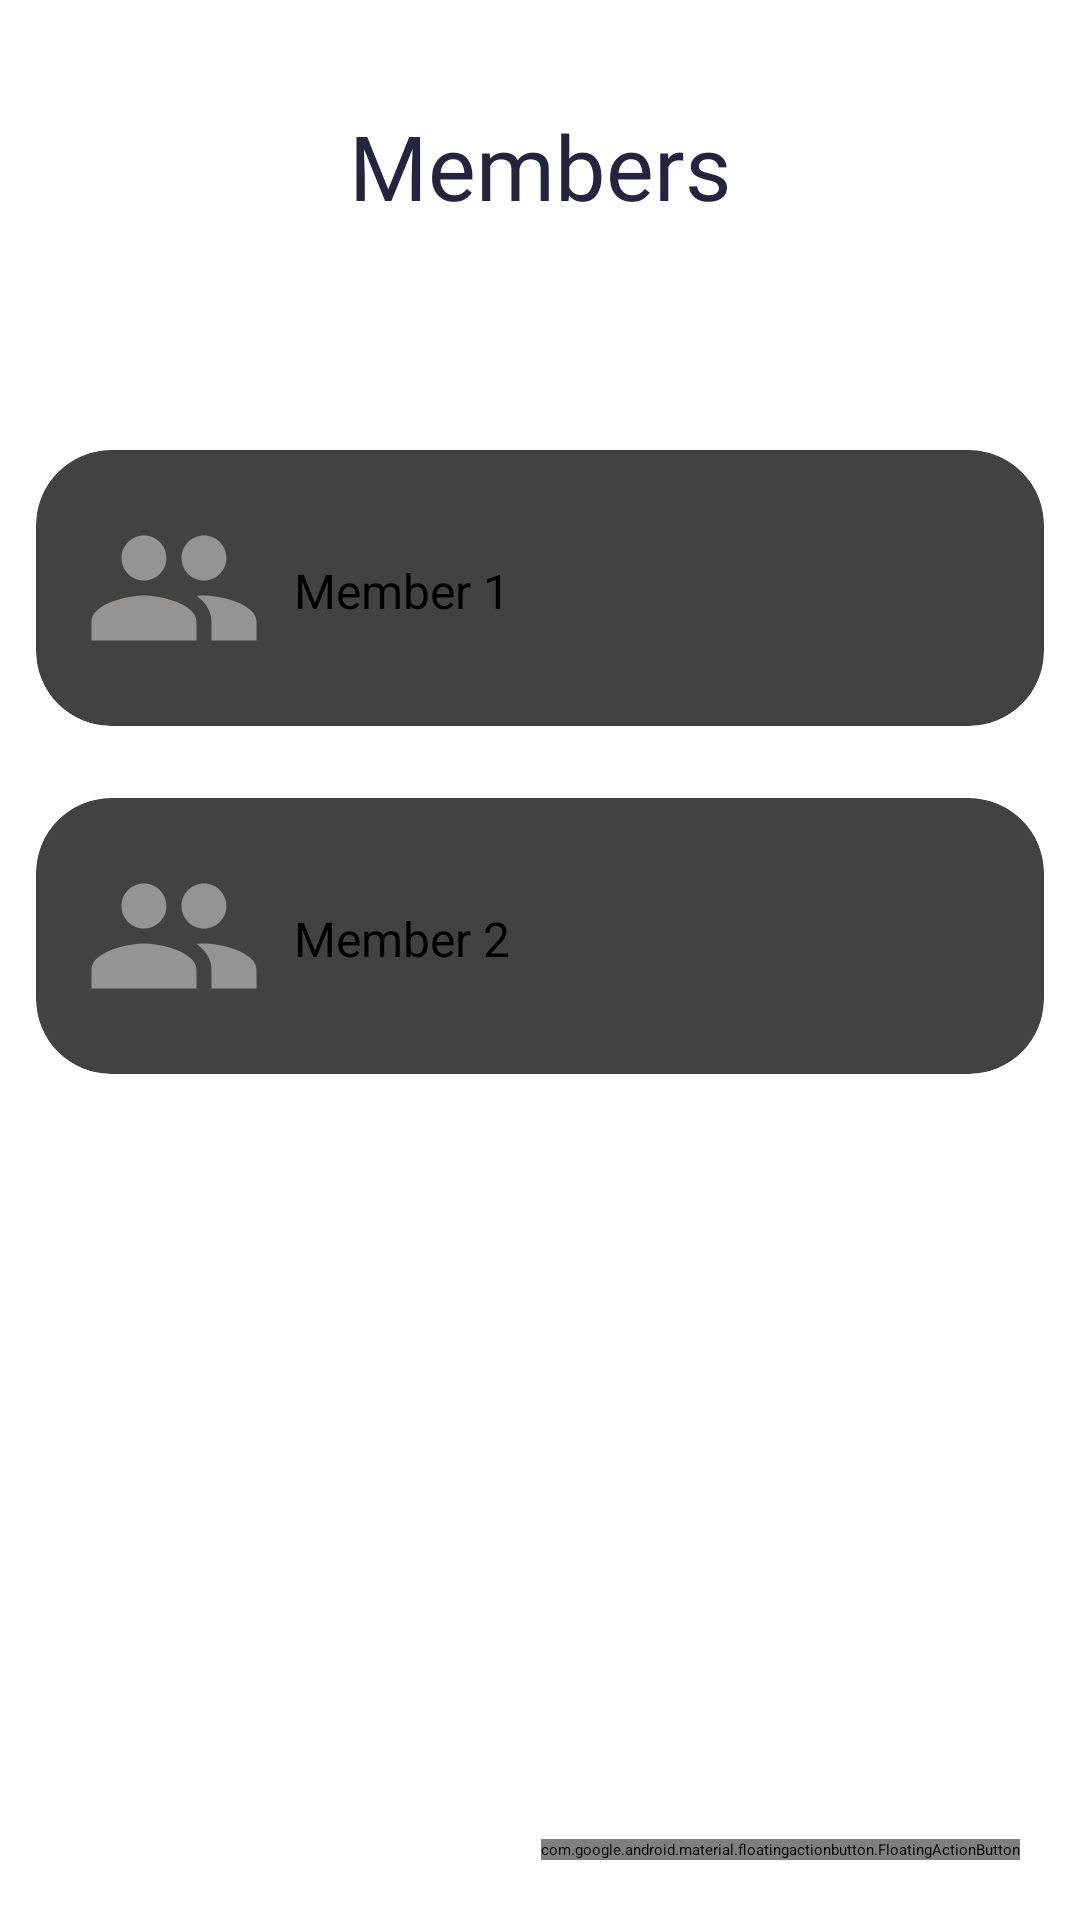

Produce the Android XML layout that renders to this screen, including the resource entries it uses.
<!-- AndroidManifest.xml: application theme Theme.FYP.NoActionBar -->
<!-- res/layout/activity_members_page.xml -->
<?xml version="1.0" encoding="utf-8"?>
<androidx.constraintlayout.widget.ConstraintLayout xmlns:android="http://schemas.android.com/apk/res/android"
    xmlns:app="http://schemas.android.com/apk/res-auto"
    xmlns:tools="http://schemas.android.com/tools"
    android:layout_width="match_parent"
    android:layout_height="match_parent"
    tools:context=".groups.MembersPage">

    <LinearLayout
        android:id="@+id/linearLayout"
        android:layout_width="match_parent"
        android:layout_height="wrap_content"
        android:gravity="center"
        android:orientation="vertical">

        <androidx.constraintlayout.widget.ConstraintLayout
            android:id="@+id/relativeLayout"
            android:layout_width="match_parent"
            android:layout_height="wrap_content"
            android:layout_gravity="center"
            android:layout_marginTop="35dp">

            
            <TextView
                android:id="@+id/membersPage"
                android:layout_width="wrap_content"
                android:layout_height="43dp"
                android:layout_centerInParent="true"
                android:layout_centerHorizontal="true"
                android:layout_centerVertical="true"
                android:fontFamily="@font/work_sans_semibold"
                android:lineSpacingExtra="7sp"
                android:text="Members"
                android:textAlignment="center"
                android:textColor="#24243F"
                android:textSize="30sp"
                app:layout_constraintBottom_toBottomOf="parent"
                app:layout_constraintLeft_toLeftOf="parent"
                app:layout_constraintRight_toRightOf="parent"
                app:layout_constraintTop_toTopOf="parent" />

            <Button
                android:id="@+id/backbtn"
                android:layout_width="30dp"
                android:layout_height="30dp"
                android:background="@drawable/ic_baseline_arrow_back_ios_new_24"
                app:layout_constraintBottom_toBottomOf="parent"
                app:layout_constraintStart_toStartOf="parent"
                app:layout_constraintTop_toTopOf="parent"
                app:layout_constraintVertical_bias="0.461"
                app:layout_constraintHorizontal_bias="0.192"/>

        </androidx.constraintlayout.widget.ConstraintLayout>


        <GridLayout
            android:layout_width="match_parent"
            android:layout_height="wrap_content"
            android:rowCount="2"
            android:columnCount="1"
            android:columnOrderPreserved="false"
            android:alignmentMode="alignMargins"
            android:layout_marginTop="60dp">

            <androidx.cardview.widget.CardView
                android:id="@+id/memberCard1"
                android:layout_width="wrap_content"
                android:layout_height="wrap_content"
                android:layout_columnWeight="1"
                android:layout_rowWeight="1"
                app:cardElevation="6dp"
                app:cardCornerRadius="25dp"
                android:layout_margin="12dp">

                <LinearLayout
                    android:layout_width="match_parent"
                    android:layout_height="wrap_content"
                    android:orientation="horizontal"
                    android:padding="16dp">

                    <ImageView
                        android:id="@+id/member2"
                        android:layout_width="60dp"
                        android:layout_height="60dp"
                        android:src="@drawable/ic_baseline_group_24"
                        android:layout_gravity="left"/>

                    <TextView
                        android:id="@+id/member3"
                        android:layout_width="wrap_content"
                        android:layout_height="wrap_content"
                        android:layout_alignParentLeft="true"
                        android:layout_alignParentTop="true"
                        android:layout_marginTop="20dp"
                        android:layout_marginLeft="10dp"
                        android:textSize="16sp"
                        android:textColor="@color/black"
                        android:text="Member 1" />



                </LinearLayout>
            </androidx.cardview.widget.CardView>
            <androidx.cardview.widget.CardView
                android:layout_width="wrap_content"
                android:layout_height="wrap_content"
                android:layout_columnWeight="1"
                android:layout_rowWeight="1"
                app:cardElevation="6dp"
                app:cardCornerRadius="25dp"
                android:layout_margin="12dp"
                >

                <LinearLayout
                    android:layout_width="match_parent"
                    android:layout_height="wrap_content"
                    android:orientation="horizontal"
                    android:padding="16dp">

                    <ImageView
                        android:id="@+id/member"
                        android:layout_width="60dp"
                        android:layout_height="60dp"
                        android:src="@drawable/ic_baseline_group_24"
                        android:layout_gravity="left"/>

                    <TextView
                        android:id="@+id/member1"
                        android:layout_width="wrap_content"
                        android:layout_height="wrap_content"
                        android:layout_alignParentLeft="true"
                        android:layout_alignParentTop="true"
                        android:layout_marginTop="20dp"
                        android:layout_marginLeft="10dp"
                        android:textSize="16sp"
                        android:textColor="@color/black"
                        android:text="Member 2" />

                </LinearLayout>
            </androidx.cardview.widget.CardView>
        </GridLayout>
    </LinearLayout>

    <com.google.android.material.floatingactionbutton.FloatingActionButton
        android:id="@+id/addButton"
        android:layout_width="wrap_content"
        android:layout_height="wrap_content"
        android:layout_gravity="bottom|end"
        app:layout_constraintBottom_toBottomOf="parent"
        app:layout_constraintEnd_toEndOf="parent"
        android:layout_margin="20dp"
        android:layout_marginTop="60dp"
        app:srcCompat="@drawable/ic_baseline_add_24" />

</androidx.constraintlayout.widget.ConstraintLayout>
<!-- resources referenced by this layout -->
<resources>
  <color name="black">#FF000000</color>
  <!-- drawable ic_baseline_group_24 (drawable) -->
  <vector android:height="24dp" android:tint="#969393"
      android:viewportHeight="24" android:viewportWidth="24"
      android:width="24dp" xmlns:android="http://schemas.android.com/apk/res/android">
      <path android:fillColor="@android:color/white" android:pathData="M16,11c1.66,0 2.99,-1.34 2.99,-3S17.66,5 16,5c-1.66,0 -3,1.34 -3,3s1.34,3 3,3zM8,11c1.66,0 2.99,-1.34 2.99,-3S9.66,5 8,5C6.34,5 5,6.34 5,8s1.34,3 3,3zM8,13c-2.33,0 -7,1.17 -7,3.5L1,19h14v-2.5c0,-2.33 -4.67,-3.5 -7,-3.5zM16,13c-0.29,0 -0.62,0.02 -0.97,0.05 1.16,0.84 1.97,1.97 1.97,3.45L17,19h6v-2.5c0,-2.33 -4.67,-3.5 -7,-3.5z"/>
  </vector>
</resources>
